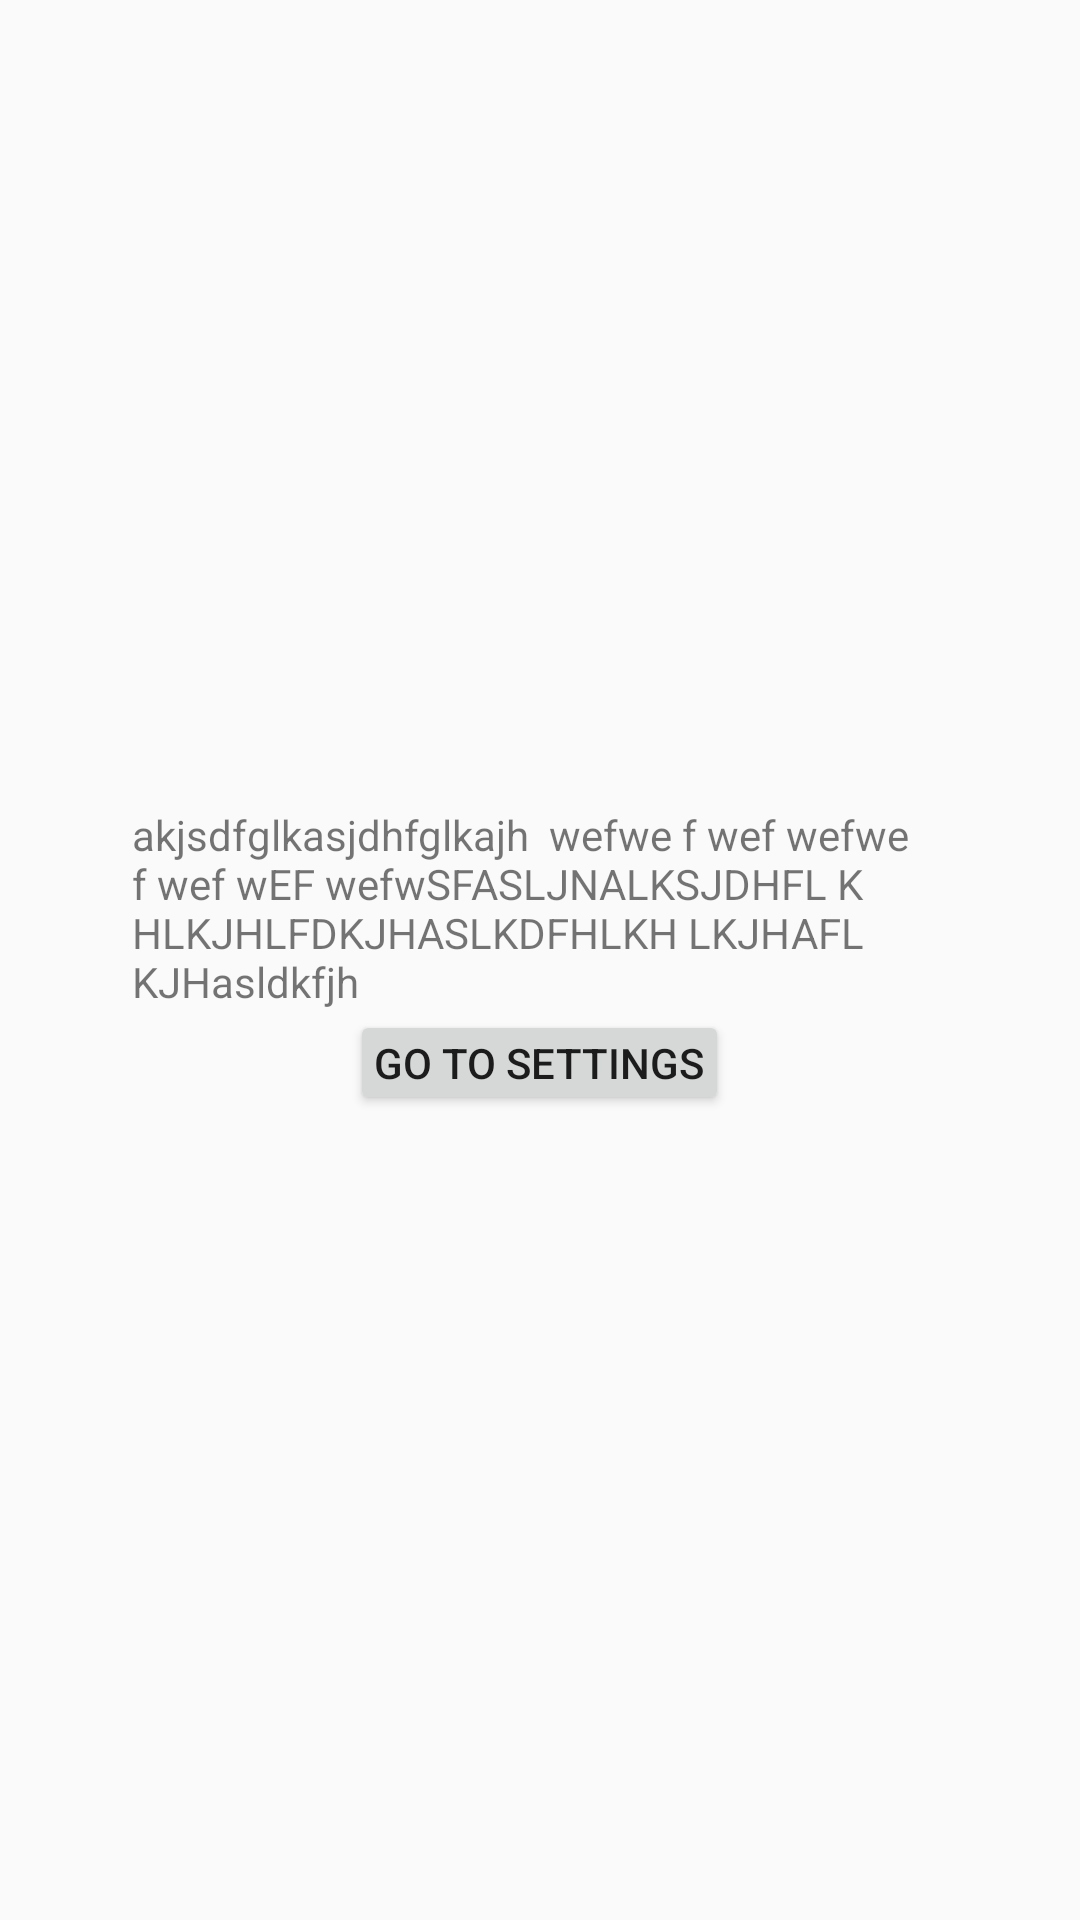

Android layout source for this screen:
<!-- AndroidManifest.xml: application theme AppTheme -->
<!-- res/layout/activity_archived_list.xml -->
<?xml version="1.0" encoding="utf-8"?>
<android.support.constraint.ConstraintLayout xmlns:android="http://schemas.android.com/apk/res/android"
    xmlns:app="http://schemas.android.com/apk/res-auto"
    xmlns:tools="http://schemas.android.com/tools"
    android:id="@+id/parent_layout"
    android:layout_width="match_parent"
    android:layout_height="match_parent"
    tools:context=".activities.archive_acticity.ArchivedListActivity"
    tools:layout_editor_absoluteY="81dp">

    <android.support.constraint.Guideline
        android:id="@+id/guideline"
        android:layout_width="wrap_content"
        android:layout_height="wrap_content"
        android:orientation="vertical"
        app:layout_constraintGuide_begin="16dp" />

    <android.support.constraint.Guideline
        android:id="@+id/guideline8"
        android:layout_width="wrap_content"
        android:layout_height="wrap_content"
        android:orientation="vertical"
        app:layout_constraintGuide_end="16dp" />

    <android.support.constraint.Guideline
        android:id="@+id/guideline2"
        android:layout_width="wrap_content"
        android:layout_height="wrap_content"
        android:orientation="horizontal"
        app:layout_constraintGuide_begin="16dp" />

    <android.support.v7.widget.RecyclerView
        android:id="@+id/archive_recycler_view"
        android:layout_width="match_parent"
        android:layout_height="match_parent" />

    <LinearLayout
        android:id="@+id/no_songs_layout"
        android:layout_width="0dp"
        android:layout_height="wrap_content"
        android:layout_marginBottom="8dp"
        android:layout_marginEnd="8dp"
        android:layout_marginStart="8dp"
        android:layout_marginTop="8dp"
        android:orientation="vertical"
        android:padding="@dimen/large"
        app:layout_constraintBottom_toTopOf="@+id/guideline3"
        app:layout_constraintEnd_toStartOf="@+id/guideline8"
        app:layout_constraintStart_toStartOf="@+id/guideline"
        app:layout_constraintTop_toTopOf="@+id/guideline2">

        <TextView
            android:layout_width="match_parent"
            android:layout_height="wrap_content"
            android:text="akjsdfglkasjdhfglkajh  wefwe f wef wefwe f wef wEF wefwSFASLJNALKSJDHFL K HLKJHLFDKJHASLKDFHLKH LKJHAFL KJHasldkfjh" />

        <Button
            android:id="@+id/goto_now_playing_settings"
            android:layout_width="wrap_content"
            android:layout_height="wrap_content"
            android:layout_gravity="center"
            style="@style/CommonButtonStyle"
            android:text="Go to settings"/>

    </LinearLayout>

    <android.support.constraint.Guideline
        android:id="@+id/guideline3"
        android:layout_width="wrap_content"
        android:layout_height="wrap_content"
        android:orientation="horizontal"
        app:layout_constraintGuide_end="16dp" />

</android.support.constraint.ConstraintLayout>
<!-- resources referenced by this layout -->
<resources>
  <dimen name="large">20dp</dimen>
  <style name="CommonButtonStyle">
          <item name="android:minHeight">0dp</item>
          <item name="android:padding">@dimen/small</item>
      </style>
  <style name="AppTheme" parent="Theme.AppCompat.Light.DarkActionBar">
          
          <item name="colorPrimary">@color/primaryColor</item>
          <item name="colorPrimaryDark">@color/primaryDarkColor</item>
          <item name="colorAccent">@color/secondaryColor</item>
  
      </style>
  <dimen name="small">8dp</dimen>
  <color name="primaryColor">#ff1744</color>
  <color name="primaryDarkColor">#c4001d</color>
  <color name="secondaryColor">#00b0ff</color>
</resources>
